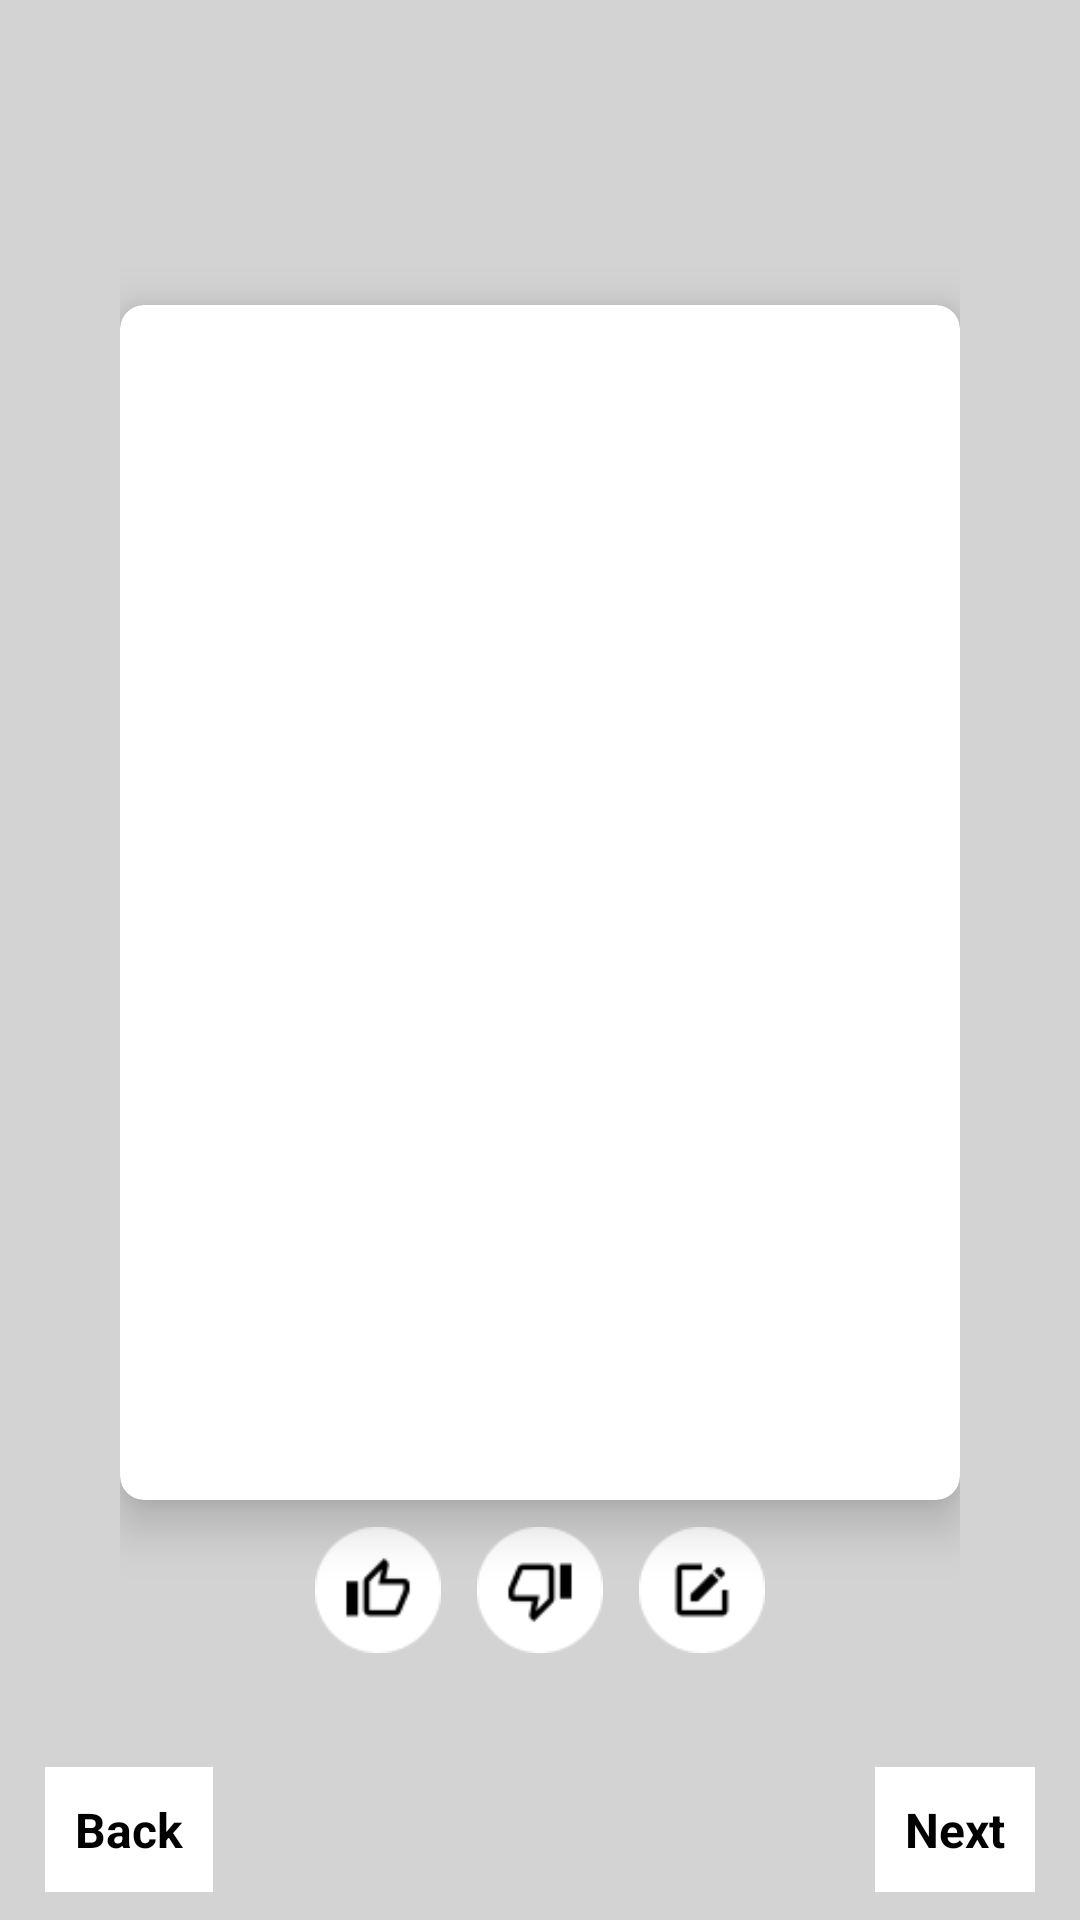

The Android layout XML behind this screen, and the referenced resources:
<!-- AndroidManifest.xml: application theme AppTheme -->
<!-- res/layout/fragment_selection.xml -->
<?xml version="1.0" encoding="utf-8"?>
<FrameLayout xmlns:android="http://schemas.android.com/apk/res/android"
    xmlns:tools="http://schemas.android.com/tools"
    android:layout_width="match_parent"
    android:layout_height="match_parent"
    xmlns:card_view="http://schemas.android.com/apk/res-auto"
    android:background="@color/background_gray"
    tools:context=".ui.selection.SelectionFragment">

    <TextView
        android:id="@+id/title"
        android:layout_width="match_parent"
        android:layout_height="wrap_content"
        android:layout_marginStart="20dp"
        android:layout_marginTop="20dp"
        android:gravity="center"
        android:textStyle="bold"
        android:textSize="18sp"
        android:textColor="@color/black" />

    <RelativeLayout
        android:layout_width="match_parent"
        android:layout_height="match_parent"
        android:orientation="vertical"
        android:layout_marginLeft="40dp"
        android:layout_marginRight="40dp"
        android:layout_marginTop="80dp"
        android:layout_marginBottom="80dp">

        <TextView
            android:id="@+id/rate_count"
            android:layout_width="match_parent"
            android:layout_height="wrap_content"
            android:gravity="center"
            android:textStyle="bold"
            android:textSize="16sp"
            android:textColor="@color/black" />

        <android.support.v7.widget.CardView
            android:id="@+id/main_image_holder"
            android:layout_width="match_parent"
            android:layout_height="match_parent"
            android:layout_below="@id/rate_count"
            android:layout_above="@+id/button_panel"
            card_view:cardCornerRadius="8dp"
            card_view:cardElevation="10dp">

            <ImageView
                android:id="@+id/item_image"
                android:layout_width="match_parent"
                android:layout_height="match_parent"
                android:scaleType="centerCrop"/>

        </android.support.v7.widget.CardView>

        <RelativeLayout
            android:id="@+id/button_panel"
            android:layout_width="match_parent"
            android:layout_height="60dp"
            android:gravity="center"
            android:layout_alignParentBottom="true">

            <ImageButton
                android:id="@+id/button_review"
                android:layout_width="42dp"
                android:layout_height="42dp"
                android:layout_margin="6dp"
                android:enabled="false"
                android:layout_toRightOf="@+id/button_group"
                android:background="@drawable/btn_img_review"/>

            <RadioGroup
                android:id="@+id/button_group"
                android:layout_width="wrap_content"
                android:layout_height="wrap_content"
                android:orientation="horizontal">

                <RadioButton
                    android:id="@+id/button_like"
                    android:layout_width="42dp"
                    android:layout_height="42dp"
                    android:layout_margin="6dp"
                    android:button="@null"
                    android:background="@drawable/btn_img_like"/>

                <RadioButton
                    android:id="@+id/button_dislike"
                    android:layout_width="42dp"
                    android:layout_height="42dp"
                    android:layout_margin="6dp"
                    android:button="@null"
                    android:background="@drawable/btn_img_dislike"/>
                

            </RadioGroup>

        </RelativeLayout>

    </RelativeLayout>

    <RelativeLayout
        android:layout_width="match_parent"
        android:layout_height="60dp"
        android:layout_gravity="bottom"
        android:gravity="center_vertical">

        <TextView
            android:id="@+id/button_back"
            android:layout_width="wrap_content"
            android:layout_height="wrap_content"
            android:layout_alignParentLeft="true"
            android:padding="10dp"
            android:layout_marginStart="15dp"
            android:background="@color/white"
            android:gravity="center"
            android:textSize="16sp"
            android:textStyle="bold"
            android:textColor="@color/black"
            android:text="Back"/>

        <TextView
            android:id="@+id/button_next"
            android:layout_width="wrap_content"
            android:layout_height="wrap_content"
            android:layout_alignParentRight="true"
            android:padding="10dp"
            android:layout_marginEnd="15dp"
            android:background="@color/white"
            android:gravity="center"
            android:textSize="16sp"
            android:textStyle="bold"
            android:textColor="@color/black"
            android:text="Next"/>

    </RelativeLayout>

    <ProgressBar
        android:id="@+id/progressBar"
        style="?android:attr/progressBarStyle"
        android:layout_width="50dp"
        android:layout_height="50dp"
        android:visibility="invisible"
        android:layout_gravity="center"/>

</FrameLayout>
<!-- resources referenced by this layout -->
<resources>
  <color name="background_gray">#D3D3D3</color>
  <color name="black">#000000</color>
  <color name="white">#FFFFFF</color>
  <!-- drawable btn_img_dislike (drawable) -->
  <?xml version="1.0" encoding="utf-8"?>
  <selector xmlns:android="http://schemas.android.com/apk/res/android">
  
      
      <item android:drawable="@drawable/thumb_down_select" android:state_enabled="true" android:state_pressed="true"/>
      
      <item android:drawable="@drawable/thumb_down_disable" android:state_enabled="false"/>
      
      <item android:drawable="@drawable/thumb_down" android:state_enabled="true"/>
  
  </selector>
  <!-- drawable btn_img_like (drawable) -->
  <?xml version="1.0" encoding="utf-8"?>
  <selector xmlns:android="http://schemas.android.com/apk/res/android">
  
      
      <item android:drawable="@drawable/thumb_up_select" android:state_enabled="true" android:state_checked="true"/>
      
      <item android:drawable="@drawable/thumb_up_disable" android:state_enabled="false"/>
      
      <item android:drawable="@drawable/thumb_up" android:state_enabled="true"/>
  
  </selector>
  <!-- drawable btn_img_review (drawable) -->
  <?xml version="1.0" encoding="utf-8"?>
  <selector xmlns:android="http://schemas.android.com/apk/res/android">
  
      
      <item android:drawable="@drawable/review_select" android:state_enabled="true" android:state_pressed="true"/>
      
      <item android:drawable="@drawable/review_disable" android:state_enabled="false"/>
      
      <item android:drawable="@drawable/review" android:state_enabled="true"/>
  
  </selector>
  <style name="AppTheme" parent="Theme.AppCompat.Light.DarkActionBar">
          
          <item name="android:actionBarStyle">@style/ActionBarTheme</item>
          <item name="colorPrimary">@color/colorPrimary</item>
          <item name="colorPrimaryDark">@color/colorPrimaryDark</item>
          <item name="colorAccent">@color/colorAccent</item>
          <item name="colorControlNormal">@color/black</item>
          <item name="colorControlActivated">@color/colorPrimaryDark</item>
          <item name="android:windowBackground">@color/white</item>
      </style>
  <!-- drawable thumb_down_select: png bitmap (drawable-xhdpi, 1100 bytes) -->
  <!-- drawable thumb_down_disable: png bitmap (drawable-xhdpi, 1086 bytes) -->
  <!-- drawable thumb_down: png bitmap (drawable-xhdpi, 1071 bytes) -->
  <!-- drawable thumb_up_select: png bitmap (drawable-xhdpi, 1058 bytes) -->
  <!-- drawable thumb_up_disable: png bitmap (drawable-xhdpi, 1035 bytes) -->
  <!-- drawable thumb_up: png bitmap (drawable-xhdpi, 1030 bytes) -->
  <!-- drawable review_select: png bitmap (drawable-xhdpi, 993 bytes) -->
  <!-- drawable review_disable: png bitmap (drawable-xhdpi, 961 bytes) -->
  <!-- drawable review: png bitmap (drawable-xhdpi, 939 bytes) -->
  <style name="ActionBarTheme" parent="Widget.AppCompat.Light.ActionBar.Solid.Inverse">
          <item name="android:background">@color/colorPrimary</item>
          <item name="background">@color/colorPrimary</item>
      </style>
  <color name="colorPrimary">#3F51B5</color>
  <color name="colorPrimaryDark">#303F9F</color>
  <color name="colorAccent">#FF4081</color>
</resources>
